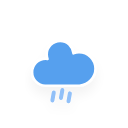
t = 0.00 s
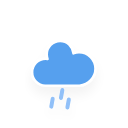
t = 0.25 s
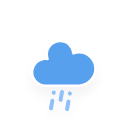
t = 2.25 s
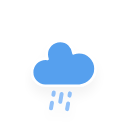
t = 4.25 s
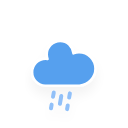
t = 6.25 s

The animated SVG that drew these frames (rendered in a browser with its animation timeline set to each time). Animation: 1 CSS @keyframes rule; one cycle of 8.25 s, repeats indefinitely.

<?xml version="1.0" encoding="utf-8"?>
<!-- (c) ammap.com | SVG weather icons -->
<svg
    version="1.1"
    xmlns="http://www.w3.org/2000/svg"
    xmlns:xlink="http://www.w3.org/1999/xlink"
    width="128"
    height="128"
    viewbox="0 0 64 64">
    <defs>
        <filter id="blur" width="200%" height="200%">
            <feGaussianBlur in="SourceAlpha" stdDeviation="3"/>
            <feOffset dx="0" dy="4" result="offsetblur"/>
            <feComponentTransfer>
                <feFuncA type="linear" slope="0.05"/>
            </feComponentTransfer>
            <feMerge> 
                <feMergeNode/>
                <feMergeNode in="SourceGraphic"/> 
            </feMerge>
        </filter>
        <style type="text/css">
/*
** RAIN
*/
@keyframes am-weather-rain {
  0% {
    stroke-dashoffset: 0;
  }

  100% {
    stroke-dashoffset: -100;
  }
}

.am-weather-rain-1 {
  -webkit-animation-name: am-weather-rain;
     -moz-animation-name: am-weather-rain;
      -ms-animation-name: am-weather-rain;
          animation-name: am-weather-rain;
  -webkit-animation-duration: 8s;
     -moz-animation-duration: 8s;
      -ms-animation-duration: 8s;
          animation-duration: 8s;
  -webkit-animation-timing-function: linear;
     -moz-animation-timing-function: linear;
      -ms-animation-timing-function: linear;
          animation-timing-function: linear;
  -webkit-animation-iteration-count: infinite;
     -moz-animation-iteration-count: infinite;
      -ms-animation-iteration-count: infinite;
          animation-iteration-count: infinite;
}

.am-weather-rain-2 {
  -webkit-animation-name: am-weather-rain;
     -moz-animation-name: am-weather-rain;
      -ms-animation-name: am-weather-rain;
          animation-name: am-weather-rain;
  -webkit-animation-delay: 0.25s;
     -moz-animation-delay: 0.25s;
      -ms-animation-delay: 0.25s;
          animation-delay: 0.25s;
  -webkit-animation-duration: 8s;
     -moz-animation-duration: 8s;
      -ms-animation-duration: 8s;
          animation-duration: 8s;
  -webkit-animation-timing-function: linear;
     -moz-animation-timing-function: linear;
      -ms-animation-timing-function: linear;
          animation-timing-function: linear;
  -webkit-animation-iteration-count: infinite;
     -moz-animation-iteration-count: infinite;
      -ms-animation-iteration-count: infinite;
          animation-iteration-count: infinite;
}
</style>
    </defs>
    <g filter="url(#blur)" id="rainy-6">
        <g transform="translate(20,10)">
            <g>
                <path d="M47.7,35.4c0-4.6-3.7-8.2-8.2-8.2c-1,0-1.9,0.2-2.8,0.5c-0.3-3.4-3.1-6.2-6.6-6.2c-3.7,0-6.7,3-6.7,6.7c0,0.8,0.2,1.6,0.4,2.3    c-0.3-0.1-0.7-0.1-1-0.1c-3.7,0-6.7,3-6.7,6.7c0,3.6,2.9,6.6,6.5,6.7l17.2,0C44.2,43.3,47.7,39.8,47.7,35.4z" fill="#57A0EE" stroke="white" stroke-linejoin="round" stroke-width="1.2" transform="translate(-20,-11)"/>
            </g>
        </g>
        <g transform="translate(31,46), rotate(10)">
            <line class="am-weather-rain-1" fill="none" stroke="#91C0F8" stroke-dasharray="4,4" stroke-linecap="round" stroke-width="2" transform="translate(-4,1)" x1="0" x2="0" y1="0" y2="8" />
            <line class="am-weather-rain-2" fill="none" stroke="#91C0F8" stroke-dasharray="4,4" stroke-linecap="round" stroke-width="2" transform="translate(0,-1)" x1="0" x2="0" y1="0" y2="8" />
            <line class="am-weather-rain-1" fill="none" stroke="#91C0F8" stroke-dasharray="4,4" stroke-linecap="round" stroke-width="2" transform="translate(4,0)" x1="0" x2="0" y1="0" y2="8" />
        </g>
    </g>
</svg>